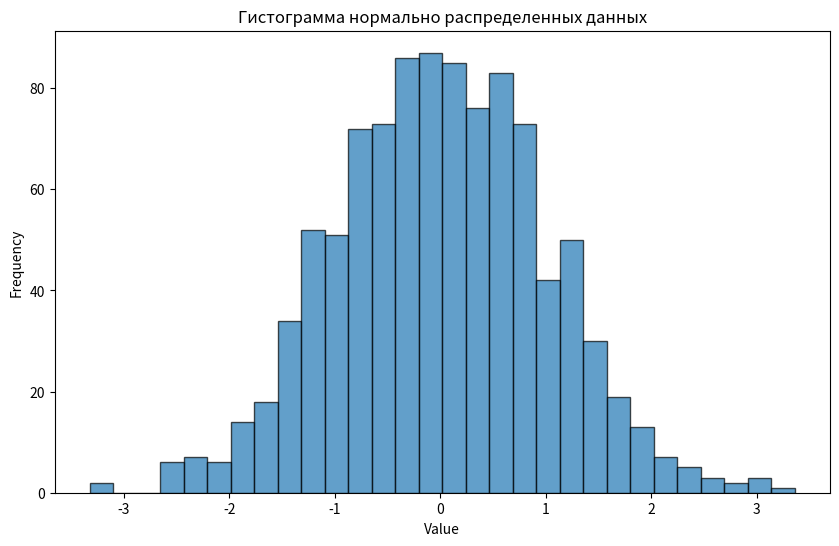

The script that saved this image:
#  Создай гистограмму для случайных данных, сгенерированных с
#  помощью функции `numpy.random.normal`.
#  Параметры нормального распределения
# mean = 0 # Среднее значение
# std_dev = 1 # Стандартное отклонение
# num_samples = 1000 # Количество образцов
# Генерация случайных чисел, распределенных по нормальному распределению
# data = np.random.normal(mean, std_dev, num_samples)

import numpy as np
import matplotlib.pyplot as plt

# Параметры нормального распределения
mean = 0  # Среднее значение
std_dev = 1  # Стандартное отклонение
num_samples = 1000  # Количество образцов

# Генерация случайных чисел, распределенных по нормальному распределению
data = np.random.normal(mean, std_dev, num_samples)

# Построение гистограммы
plt.figure(figsize=(10, 6))
plt.hist(data, bins=30, edgecolor='black', alpha=0.7)
plt.title('Гистограмма нормально распределенных данных')
plt.xlabel('Value')
plt.ylabel('Frequency')
plt.show()
